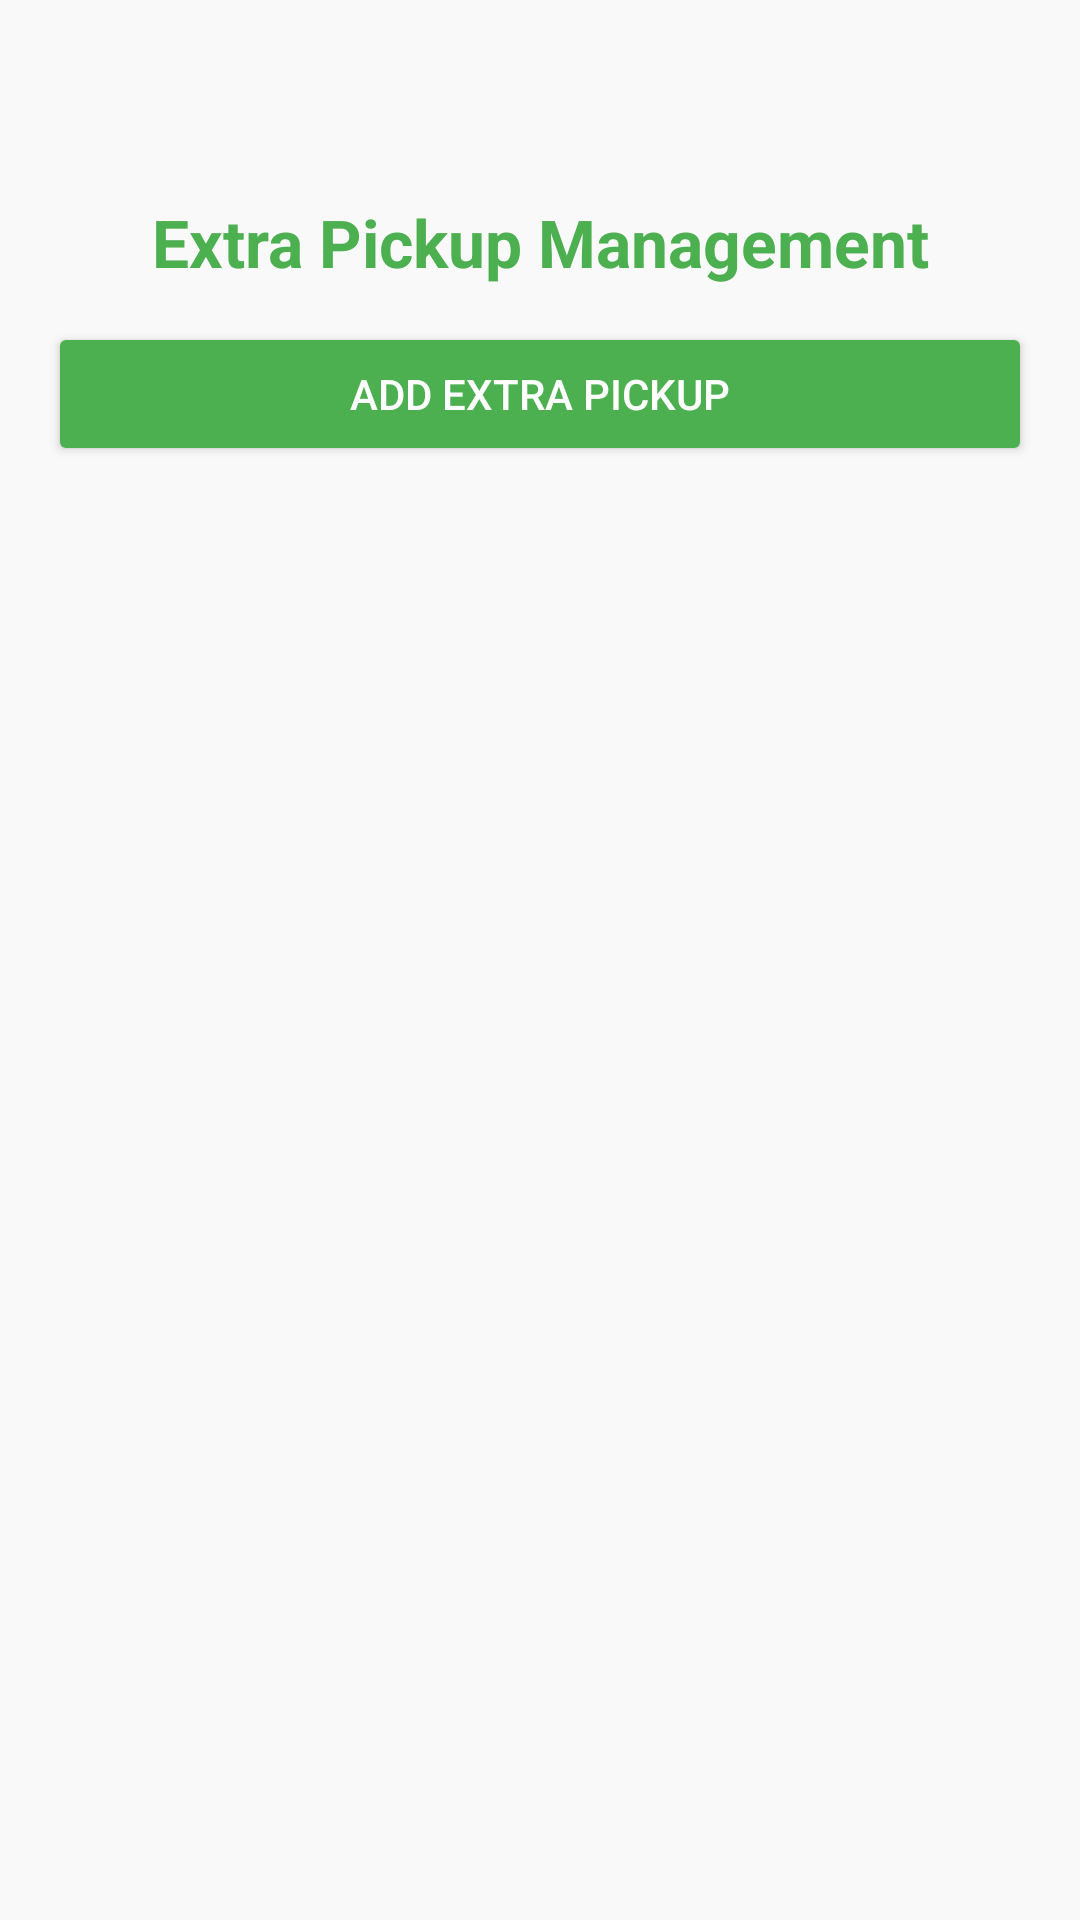

Here is an Android app screen rendered from its layout file. Give the layout XML and the strings, colors and styles it references.
<!-- AndroidManifest.xml: application theme Theme.HouseWasteCollection -->
<!-- res/layout/activity_extra_pickup_management.xml -->
<?xml version="1.0" encoding="utf-8"?>
<LinearLayout xmlns:android="http://schemas.android.com/apk/res/android"
    android:orientation="vertical"
    android:background="#F9F9F9"
    android:padding="16dp"
    android:layout_width="match_parent"
    android:layout_height="match_parent">

    <TextView
        android:layout_width="match_parent"
        android:layout_height="wrap_content"
        android:gravity="center"
        android:text="Extra Pickup Management"
        android:textColor="#4CAF50"
        android:textSize="22sp"
        android:textStyle="bold"
        android:layout_marginTop="50dp"
        android:layout_marginBottom="12dp" />

    <Button
        android:id="@+id/btnAddExtraPickup"
        android:layout_width="match_parent"
        android:layout_height="wrap_content"
        android:text="Add Extra Pickup"
        android:backgroundTint="#4CAF50"
        android:textColor="#FFFFFF"
        android:layout_marginBottom="12dp" />

    <androidx.recyclerview.widget.RecyclerView
        android:id="@+id/recyclerViewExtraPickup"
        android:layout_width="match_parent"
        android:layout_height="0dp"
        android:layout_weight="1"
        android:paddingTop="8dp" />
</LinearLayout>
<!-- resources referenced by this layout -->
<resources>
  <style name="Theme.HouseWasteCollection" parent="Base.Theme.HouseWasteCollection" />
  <style name="Base.Theme.HouseWasteCollection" parent="Theme.Material3.DayNight.NoActionBar">
          
          
  
          
          <item name="colorPrimary">@color/medium_green</item>
          <item name="colorPrimaryVariant">@color/medium_green</item>
          <item name="colorOnPrimary">@color/white</item>
  
          
          <item name="colorSecondary">@color/black</item>
      </style>
  <color name="medium_green">#4CAF50</color>
  <color name="white">#FFFFFFFF</color>
  <color name="black">#FF000000</color>
</resources>
